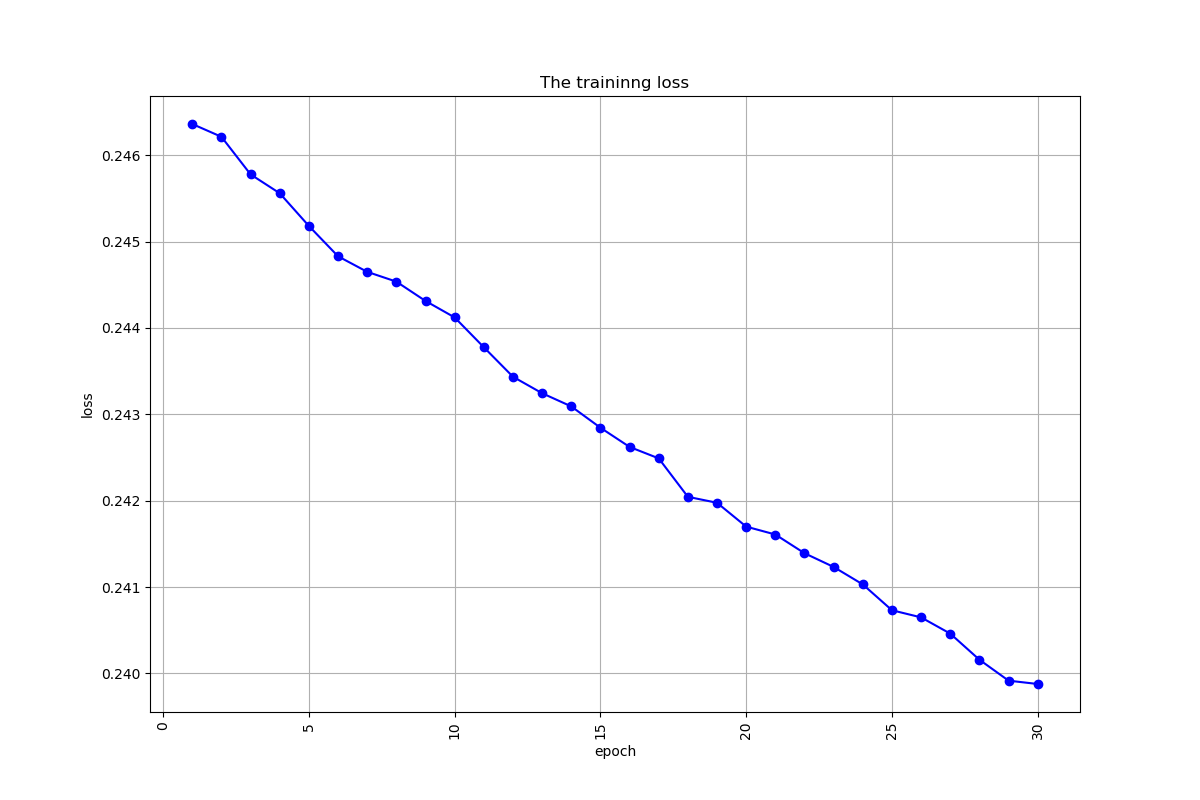

Values plotted in this chart, from the file beside it:
, 0
0, 0.2464
1, 0.2462
2, 0.2458
3, 0.2456
4, 0.2452
5, 0.2448
6, 0.2446
7, 0.2445
8, 0.2443
9, 0.2441
10, 0.2438
11, 0.2434
12, 0.2432
13, 0.2431
14, 0.2428
15, 0.2426
16, 0.2425
17, 0.242
18, 0.242
19, 0.2417
20, 0.2416
21, 0.2414
22, 0.2412
23, 0.241
24, 0.2407
25, 0.2406
26, 0.2405
27, 0.2402
28, 0.2399
29, 0.2399
